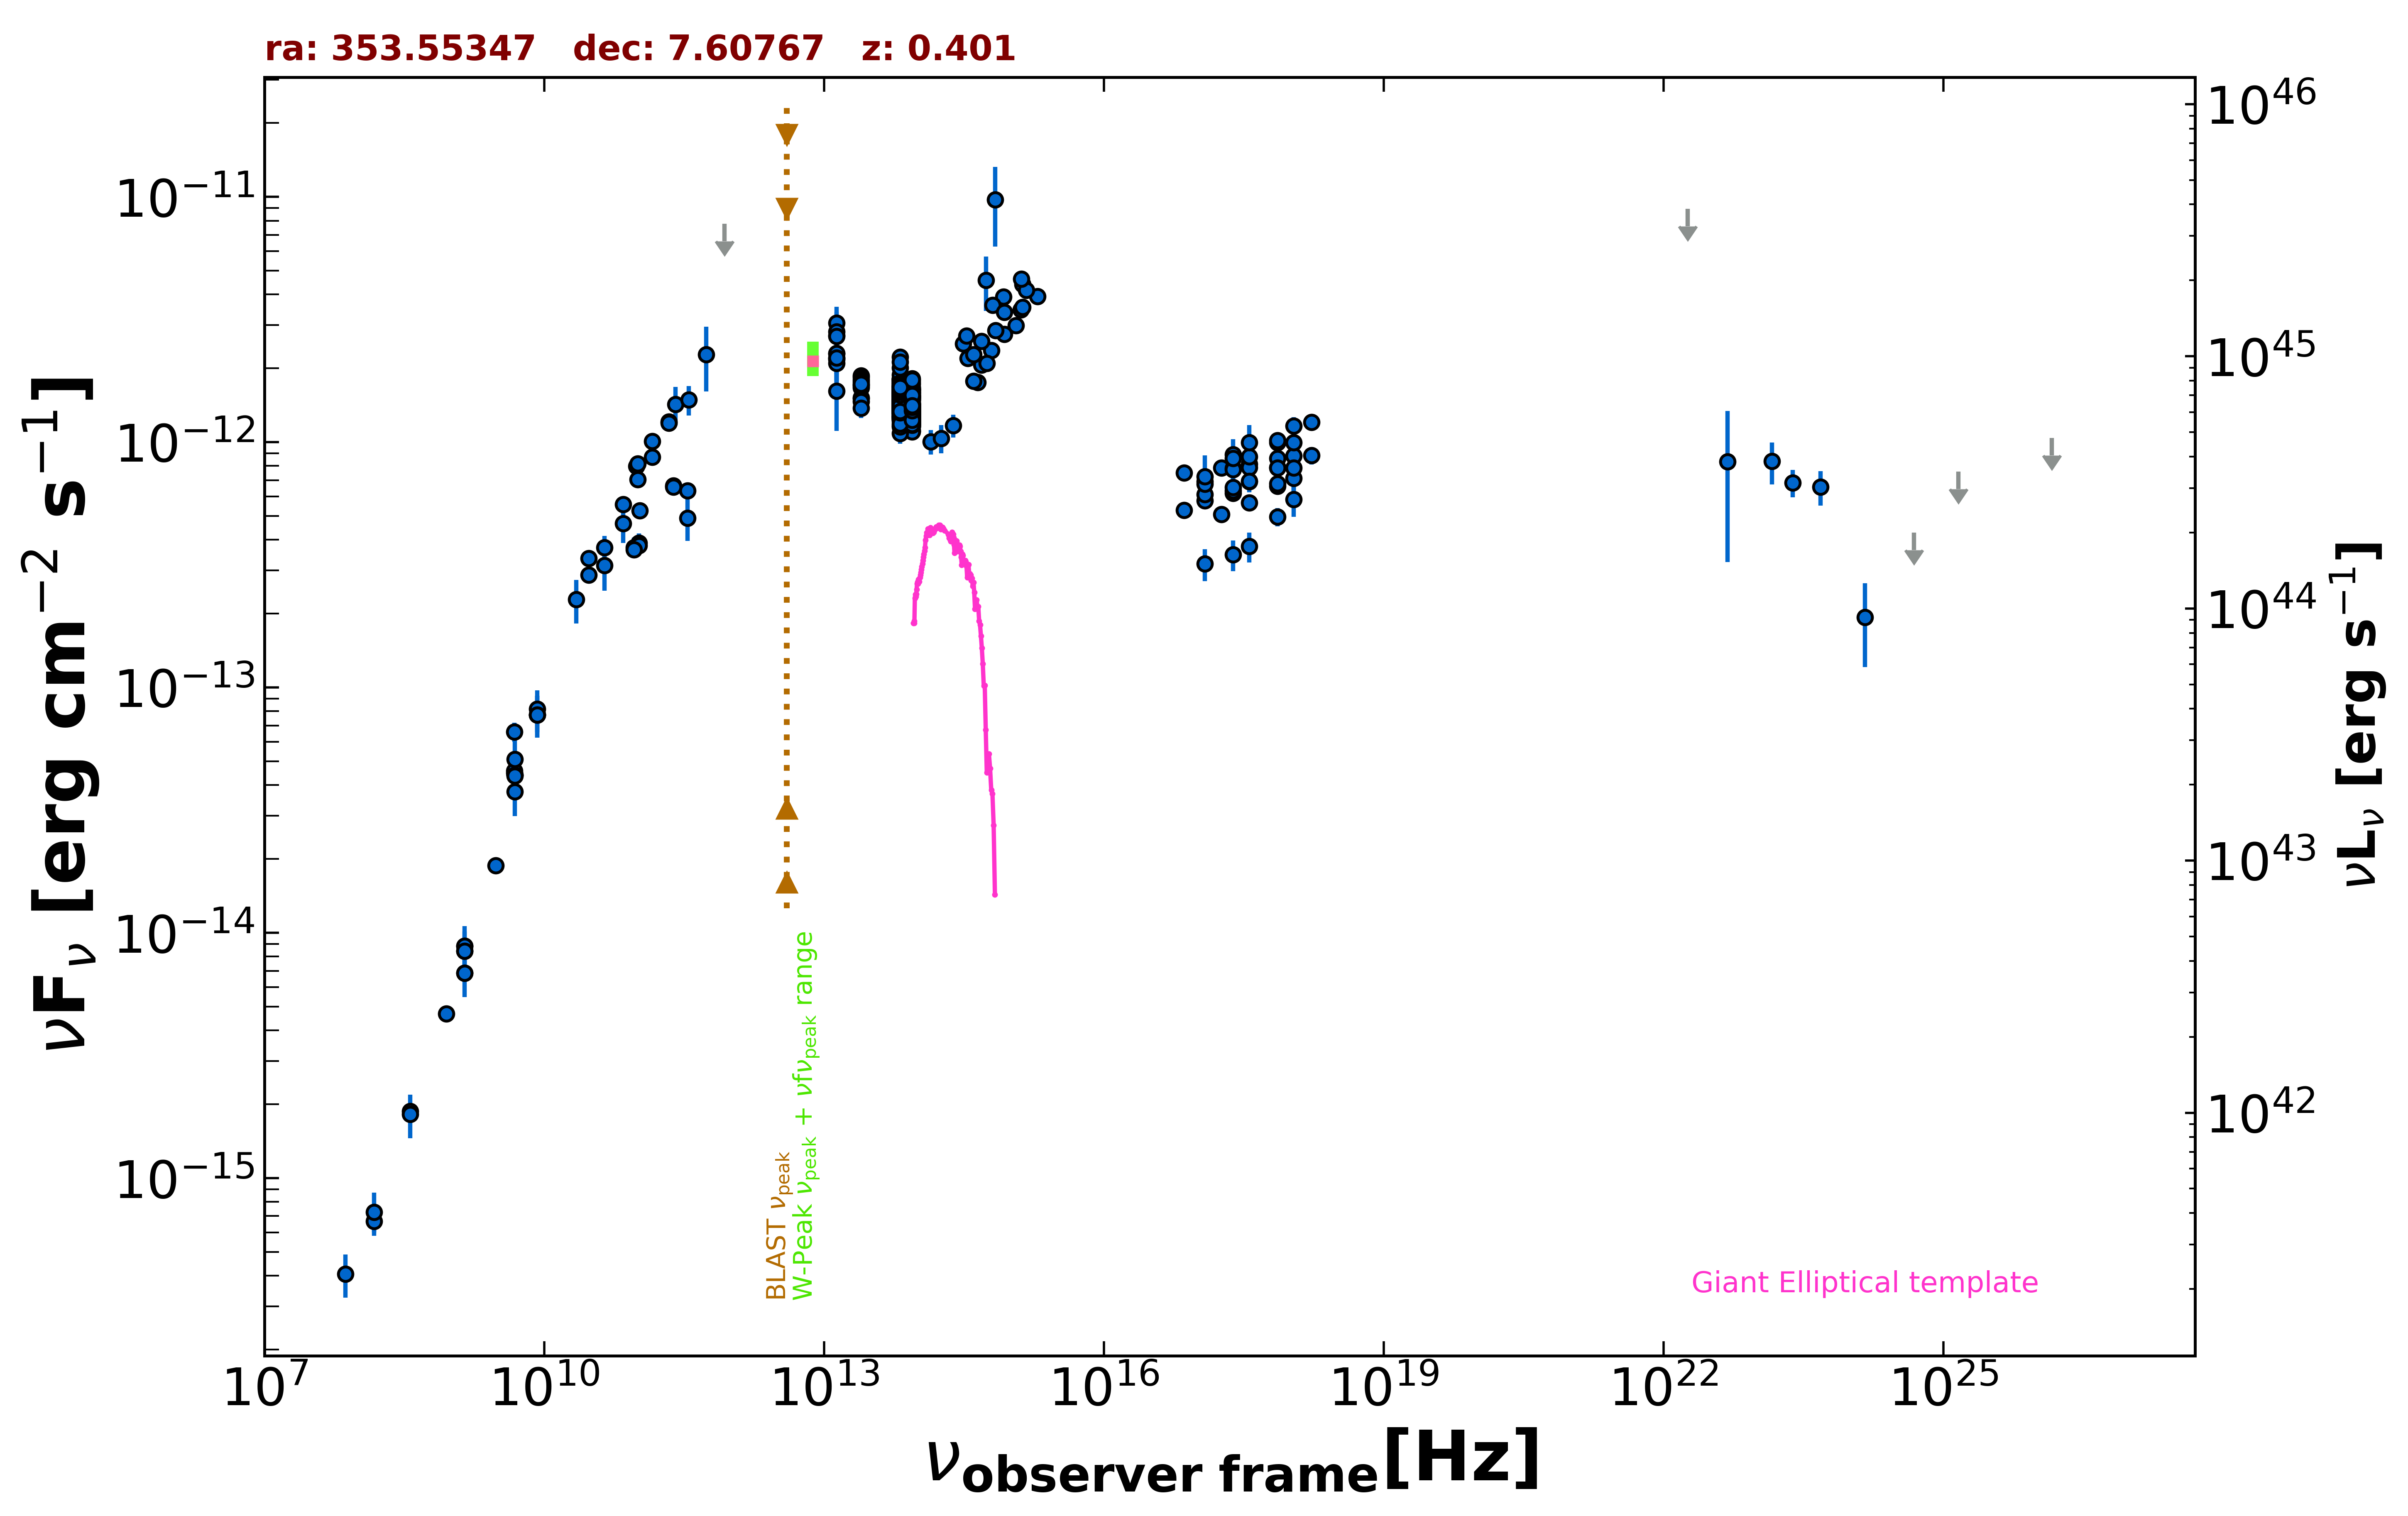

Values plotted in this chart, from the file beside it:
freq., flux, err_flux, MJD_start, MJD_end, flag, catalog, reference
1.400e+09, 6.841e-15, 1.000e-18, 55000, 55000, , FIRST, White et al. 1997  ApJ  475 479
1.400e+09, 8.828e-15, 2.645e-16, 55000, 55000, , NVSS, Condon et al. 1998  AJ  115  1693
8.870e+08, 4.684e-15, 3.345e-16, 55000, 55000, , RACS, Hale et al. 2021  PASA  38  e058
3.000e+09, 1.877e-14, 1.850e-16, 55000, 55000, , VLASSQL, Gordon et al. 2021  ApJS  255  30
2.418e+17, 8.899e-13, 1.675e-14, 55000, 55000, , 4XMM-DR13, Webb et al. 2020  A&A  641  A136
7.253e+16, 7.489e-13, 2.130e-14, 55000, 55000, , 4XMM-DR13, Webb et al. 2020  A&A  641  A136
1.813e+17, 7.867e-13, 1.595e-14, 55000, 55000, , 4XMM-DR13, Webb et al. 2020  A&A  641  A136
3.627e+17, 8.143e-13, 1.520e-14, 55000, 55000, , 4XMM-DR13, Webb et al. 2020  A&A  641  A136
7.253e+17, 9.968e-13, 2.600e-14, 55000, 55000, , 4XMM-DR13, Webb et al. 2020  A&A  641  A136
1.692e+18, 1.206e-12, 5.400e-14, 55000, 55000, , 4XMM-DR13, Webb et al. 2020  A&A  641  A136
2.418e+17, 6.192e-13, 2.195e-14, 55000, 55000, , 4XMM-DR13, Webb et al. 2020  A&A  641  A136
7.253e+16, 5.274e-13, 2.910e-14, 55000, 55000, , 4XMM-DR13, Webb et al. 2020  A&A  641  A136
1.813e+17, 5.086e-13, 2.020e-14, 55000, 55000, , 4XMM-DR13, Webb et al. 2020  A&A  641  A136
3.627e+17, 5.655e-13, 1.905e-14, 55000, 55000, , 4XMM-DR13, Webb et al. 2020  A&A  641  A136
7.253e+17, 6.625e-13, 3.100e-14, 55000, 55000, , 4XMM-DR13, Webb et al. 2020  A&A  641  A136
1.692e+18, 8.832e-13, 7.140e-14, 55000, 55000, , 4XMM-DR13, Webb et al. 2020  A&A  641  A136
2.418e+17, 7.843e-13, 1.664e-13, 55000, 55000, , RASS, Boller et al. 2016  A&A  103  1
2.418e+17, 6.347e-13, 3.280e-14, 54234, 55186, , 1OUSX, Giommi et al. in preparation
1.209e+17, 5.781e-13, 3.160e-14, 54234, 55186, , 1OUSX, Giommi et al. in preparation
3.627e+17, 6.913e-13, 3.400e-14, 54234, 55186, , 1OUSX, Giommi et al. in preparation
7.253e+17, 7.880e-13, 2.490e-14, 54234, 55186, , 1OUSX, Giommi et al. in preparation
1.088e+18, 8.816e-13, 5.130e-14, 54234, 55186, , 1OUSX, Giommi et al. in preparation
7.253e+17, 8.612e-13, 2.870e-14, 55000, 55000, , 2SXPS, Evans et al. 2020  ApJS  247  54
1.209e+17, 6.906e-13, 4.060e-14, 55000, 55000, , 2SXPS, Evans et al. 2020  ApJS  247  54
3.627e+17, 7.898e-13, 4.255e-14, 55000, 55000, , 2SXPS, Evans et al. 2020  ApJS  247  54
1.088e+18, 9.975e-13, 6.445e-14, 55000, 55000, , 2SXPS, Evans et al. 2020  ApJS  247  54
1.500e+08, 6.672e-16, 6.675e-17, 55000, 55000, , TGSS150, Intema et al. 2017  A&A  598  A781
8.400e+09, 7.746e-14, 0.000e+00, 55000, 55000, , CRATES, Healey et al. 2007  ApJS  171  61
4.800e+09, 6.595e-14, 5.855e-15, 55000, 55000, , GB6, Gregory et al. 1996  ApJS  103  427
4.800e+09, 4.478e-14, 6.195e-15, 55000, 55000, , GB87, Gregory et al. 1992  VizieR  VIII/14/j20…
4.850e+09, 4.394e-14, 0.000e+00, 55000, 55000, , NORTH20, White and Becker  1992  ApJS  79  331
1.400e+09, 8.428e-15, 0.000e+00, 55000, 55000, , NORTH20, White and Becker  1992  ApJS  79  331
3.650e+08, 1.869e-15, 0.000e+00, 55000, 55000, , NORTH20, White and Becker  1992  ApJS  79  331
4.800e+09, 4.574e-14, 2.445e-15, 55000, 55000, , PMN, Griffith et al. 1993-1996  VizieR  VIII/…
2.550e+11, 1.428e-12, 2.550e-13, 56172, 56172, , ALMA, Bonato et al. 2019  MNRAS  485  1188
9.746e+10, 7.982e-13, 7.800e-14, 57216, 57216, , ALMA, Bonato et al. 2019  MNRAS  485  1188
3.435e+11, 4.912e-13, 9.580e-14, 57472, 57472, , ALMA, Bonato et al. 2019  MNRAS  485  1188
1.035e+11, 3.881e-13, 3.685e-14, 57472, 57472, , ALMA, Bonato et al. 2019  MNRAS  485  1188
9.150e+10, 3.724e-13, 3.540e-14, 57472, 57472, , ALMA, Bonato et al. 2019  MNRAS  485  1188
1.035e+11, 3.788e-13, 1.860e-14, 57550, 57550, , ALMA, Bonato et al. 2019  MNRAS  485  1188
9.150e+10, 3.651e-13, 1.830e-14, 57550, 57550, , ALMA, Bonato et al. 2019  MNRAS  485  1188
3.435e+11, 6.355e-13, 3.090e-14, 57550, 57550, , ALMA, Bonato et al. 2019  MNRAS  485  1188
2.429e+11, 6.659e-13, 3.330e-14, 57603, 57603, , ALMA, Bonato et al. 2019  MNRAS  485  1188
2.429e+11, 6.574e-13, 3.280e-14, 57604, 57604, , ALMA, Bonato et al. 2019  MNRAS  485  1188
1.056e+11, 5.267e-13, 2.625e-14, 57624, 57624, , ALMA, Bonato et al. 2019  MNRAS  485  1188
1.000e+11, 7.061e-13, 5.075e-14, 55000, 55000, , PCCS2100, GHz The Planck Collaboration 2018  A&A  …
1.430e+11, 8.701e-13, 5.165e-14, 55000, 55000, , PCCS2143, GHz The Planck Collaboration 2018  A&A  …
2.170e+11, 1.210e-12, 5.950e-14, 55000, 55000, , PCCS2217, GHz The Planck Collaboration 2018  A&A  …
3.000e+10, 3.359e-13, 2.105e-14, 55000, 55000, , PCCS2, 30 GHz The Planck Collaboration 2018  A&…
4.400e+10, 3.150e-13, 6.665e-14, 55000, 55000, , PCCS2, 44 GHz The Planck Collaboration 2018  A&…
7.000e+10, 4.655e-13, 7.735e-14, 55000, 55000, , PCCS2, 70 GHz The Planck Collaboration 2018  A&…
3.000e+10, 2.873e-13, 2.015e-14, 55000, 55000, , PCNT, The Planck Collaboration 2018  A&A  619 …
4.400e+10, 3.725e-13, 4.200e-14, 55000, 55000, , PCNT, The Planck Collaboration 2018  A&A  619 …
7.000e+10, 5.589e-13, 3.770e-14, 55000, 55000, , PCNT, The Planck Collaboration 2018  A&A  619 …
1.000e+11, 8.175e-13, 3.185e-14, 55000, 55000, , PCNT, The Planck Collaboration 2018  A&A  619 …
1.430e+11, 1.007e-12, 4.610e-14, 55000, 55000, , PCNT, The Planck Collaboration 2018  A&A  619 …
2.170e+11, 1.198e-12, 7.650e-14, 55000, 55000, , PCNT, The Planck Collaboration 2018  A&A  619 …
3.530e+11, 1.488e-12, 2.030e-13, 55000, 55000, , PCNT, The Planck Collaboration 2018  A&A  619 …
5.450e+11, 2.279e-12, 6.720e-13, 55000, 55000, , PCNT, The Planck Collaboration 2018  A&A  619 …
8.570e+11, 7.766e-12, 0.000e+00, 55000, 55000, UL, PCNT, The Planck Collaboration 2018  A&A  619 …
... 600 more rows
